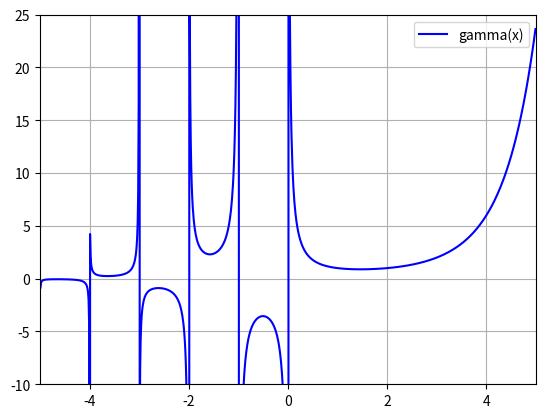

Write the Python code that produced this figure.
import matplotlib.pyplot as plt
from scipy.special import gamma
import numpy as np

x = np.arange(-5.00, 5.00, 0.01)
y = gamma(x)

plt.plot(x, y, 'b', label='gamma(x)')
plt.legend(loc="upper right")
plt.axis([-5, 5, -10, 25])
plt.grid()
plt.show()